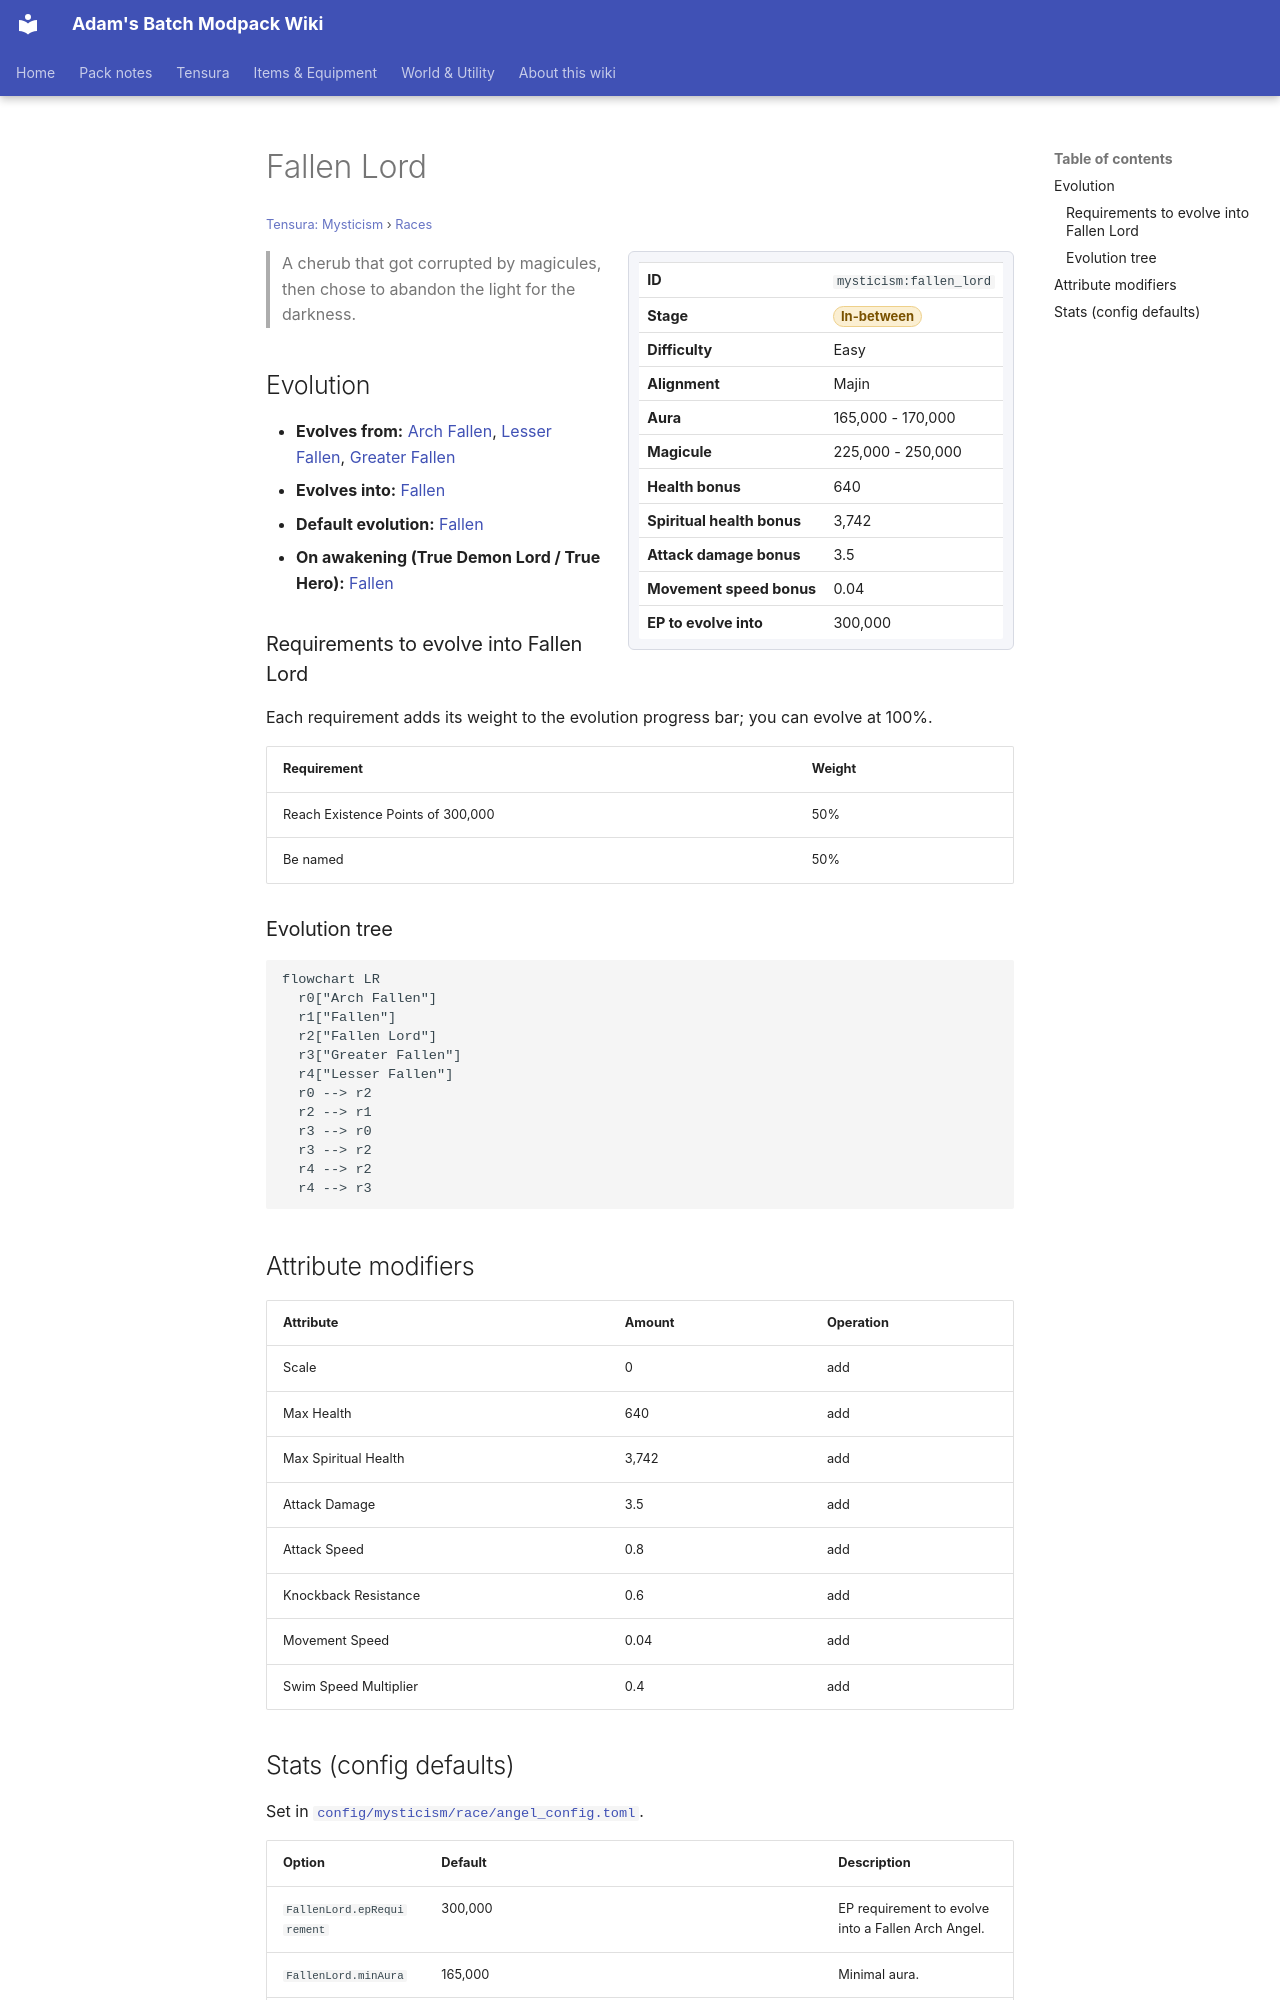

repository: Proteus-Nell/Adams-Batch-MC-Modpack-Wiki · page: tensura-mysticism/races/fallen-lord/index.html · generator: mkdocs

# Fallen Lord

<small>[Tensura: Mysticism](../index.md) &rsaquo; [Races](index.md)</small>

<div class="infobox" markdown>

| | |
|---|---|
| **ID** | `mysticism:fallen_lord` |
| **Stage** | <span class="stage stage-in-between">In-between</span> |
| **Difficulty** | Easy |
| **Alignment** | Majin |
| **Aura** | 165,000 - 170,000 |
| **Magicule** | 225,000 - 250,000 |
| **Health bonus** | 640 |
| **Spiritual health bonus** | 3,742 |
| **Attack damage bonus** | 3.5 |
| **Movement speed bonus** | 0.04 |
| **EP to evolve into** | 300,000 |

</div>

> A cherub that got corrupted by magicules, then chose to abandon the light for the darkness.

## Evolution

- **Evolves from:** [Arch Fallen](arch-fallen.md), [Lesser Fallen](lesser-fallen.md), [Greater Fallen](greater-fallen.md)
- **Evolves into:** [Fallen](fallen.md)
- **Default evolution:** [Fallen](fallen.md)
- **On awakening (True Demon Lord / True Hero):** [Fallen](fallen.md)

### Requirements to evolve into Fallen Lord

Each requirement adds its weight to the evolution progress bar; you can evolve at 100%.

| Requirement | Weight |
|---|---|
| Reach Existence Points of 300,000 | 50% |
| Be named | 50% |

### Evolution tree

```mermaid
flowchart LR
  r0["Arch Fallen"]
  r1["Fallen"]
  r2["Fallen Lord"]
  r3["Greater Fallen"]
  r4["Lesser Fallen"]
  r0 --> r2
  r2 --> r1
  r3 --> r0
  r3 --> r2
  r4 --> r2
  r4 --> r3
```

## Attribute modifiers

| Attribute | Amount | Operation |
|---|---|---|
| Scale | 0 | add |
| Max Health | 640 | add |
| Max Spiritual Health | 3,742 | add |
| Attack Damage | 3.5 | add |
| Attack Speed | 0.8 | add |
| Knockback Resistance | 0.6 | add |
| Movement Speed | 0.04 | add |
| Swim Speed Multiplier | 0.4 | add |
